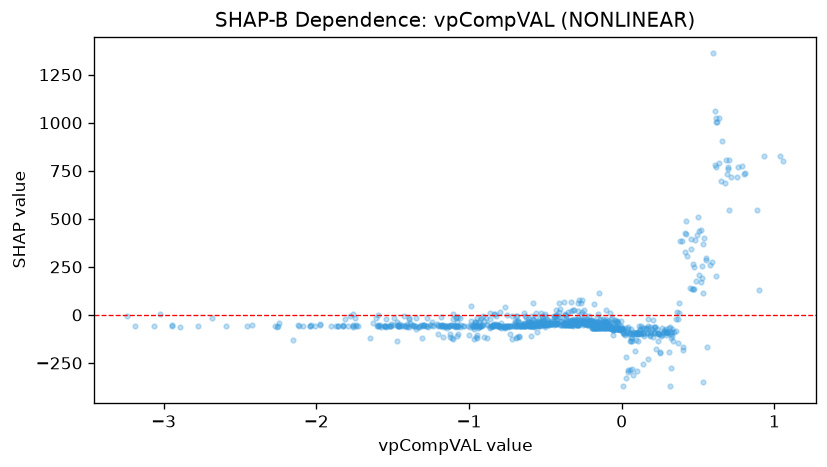

Source data for this figure (header and first rows):
feature_value, shap_value
0.07566, -99.72
-0.5061, -32.65
-0.1069, -40.39
-0.004574, -61.09
0.2731, -94.57
0.139, -257.3
-0.6689, -59.73
-0.44, -31.98
-0.1189, -40.3
-0.0729, -39.3
0.7537, 715.7
0.6862, 734.6
-0.1605, -10.65
-1.097, -59.64
-1.579, -65.1
-0.4832, -47.07
-0.852, -60.01
-0.06926, -69.01
0.1103, -95.93
-0.4816, -52.55
-0.4223, -39.81
-0.5873, -49.42
-0.6753, -56.84
-0.9901, -30.95
-0.9327, -38.08
-0.9446, -17.84
-1.01, -59.73
-1.078, -39.02
-2.113, -56.7
-1.823, -54.82
-1.748, -17.84
-1.789, -60.01
-2.257, -60.72
-1.51, -55.46
-0.2836, -47.76
-0.1607, -58.71
0.1458, -107.5
-0.103, -19.6
-0.2991, -35.49
-0.9599, -57.7
-1.859, -59.52
-1.45, -56.01
-0.8298, -55.92
-0.5305, -50.5
-0.5121, -50.86
-0.5195, -31.77
-0.02608, -74.29
0.03313, -93.01
-1.299, -59.01
-1.545, -65.06
-0.6255, -42.54
-0.4672, -35.07
-0.2432, -49.02
-0.3985, -51.84
-0.5667, -35.37
-0.5091, -51.84
0.1843, -95.72
-0.2625, 15.31
-0.2143, -45.04
-0.49, -42.92
... 822 more rows
